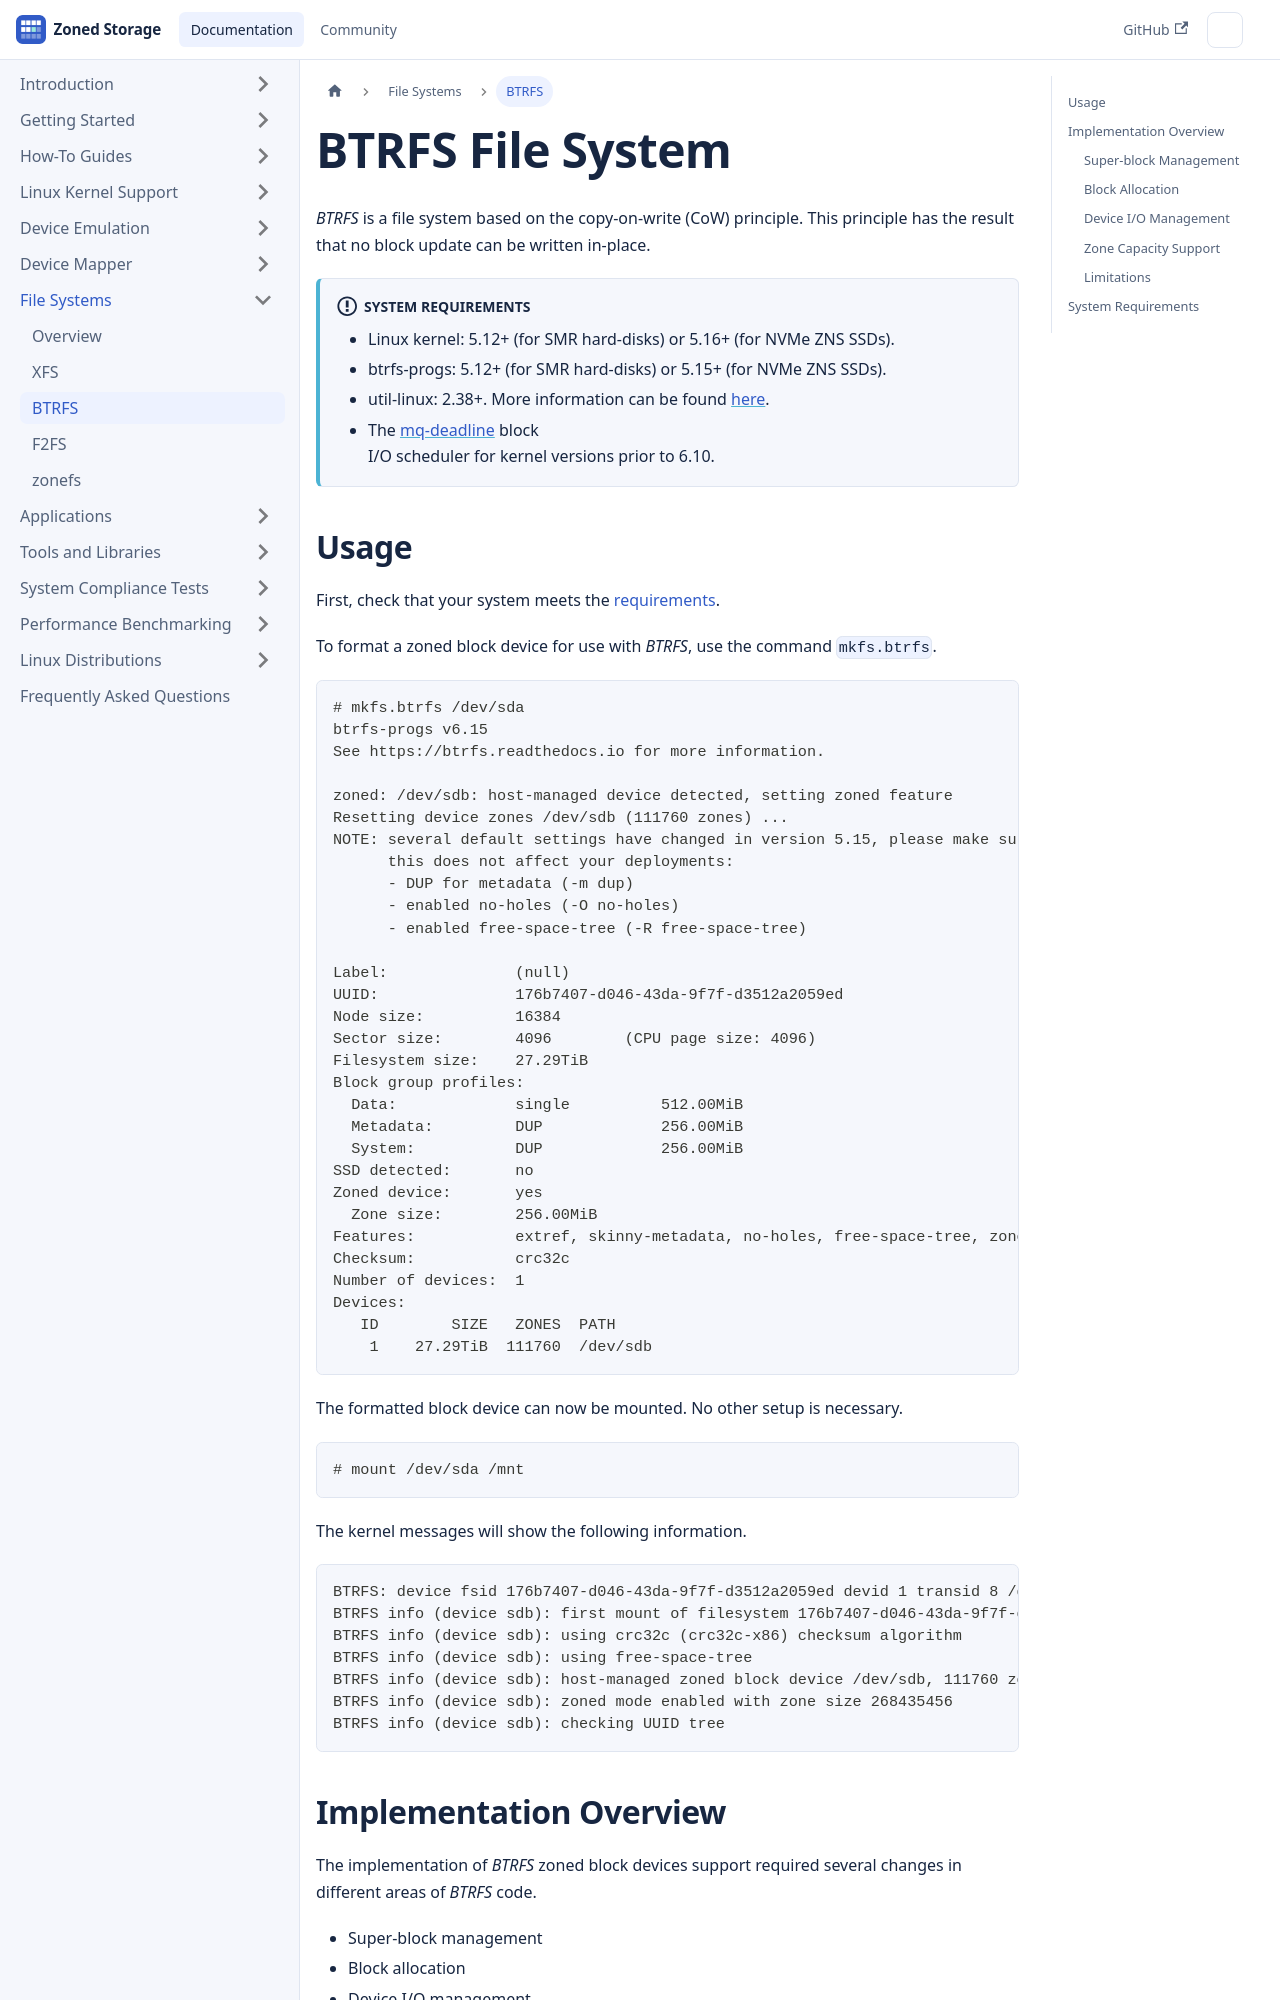

repository: westerndigitalcorporation/zonedstorage.io · page: docs/filesystems/btrfs.html · generator: docusaurus

---
id: btrfs
title: BTRFS
sidebar_label: BTRFS
---

# BTRFS File System

*BTRFS* is a file system based on the copy-on-write (CoW) principle. This
principle has the result that no block update can be written in-place. 

:::info System Requirements
- Linux kernel: 5.12+ (for SMR hard-disks) or 5.16+ (for NVMe ZNS SSDs).
- btrfs-progs: 5.12+ (for SMR hard-disks) or 5.15+ (for NVMe ZNS SSDs).
- util-linux: 2.38+. More information can be found [here](/docs/tools/util-linux).
- The [mq-deadline](/docs/linux/sched#block-io-scheduler-configuration) block   
  I/O scheduler for kernel versions prior to 6.10.
:::

## Usage

First, check that your system meets the
[requirements](/docs/filesystems/btrfs#system-requirements).

To format a zoned block device for use with *BTRFS*, use the command
`mkfs.btrfs`.

```plaintext
# mkfs.btrfs /dev/sda
btrfs-progs v6.15
See https://btrfs.readthedocs.io for more information.

zoned: /dev/sdb: host-managed device detected, setting zoned feature
Resetting device zones /dev/sdb (111760 zones) ...
NOTE: several default settings have changed in version 5.15, please make sure
      this does not affect your deployments:
      - DUP for metadata (-m dup)
      - enabled no-holes (-O no-holes)
      - enabled free-space-tree (-R free-space-tree)

Label:              (null)
UUID:               176b7407-d046-43da-9f7f-d3512a2059ed
Node size:          16384
Sector size:        4096	(CPU page size: 4096)
Filesystem size:    27.29TiB
Block group profiles:
  Data:             single          512.00MiB
  Metadata:         DUP             256.00MiB
  System:           DUP             256.00MiB
SSD detected:       no
Zoned device:       yes
  Zone size:        256.00MiB
Features:           extref, skinny-metadata, no-holes, free-space-tree, zoned
Checksum:           crc32c
Number of devices:  1
Devices:
   ID        SIZE   ZONES  PATH
    1    27.29TiB  111760  /dev/sdb
```

The formatted block device can now be mounted. No other setup is necessary.

```plaintext
# mount /dev/sda /mnt
```

The kernel messages will show the following information.

```plaintext
BTRFS: device fsid 176b7407-d046-43da-9f7f-d3512a2059ed devid 1 transid 8 /dev/sda (8:16) scanned by mount (3654)
BTRFS info (device sdb): first mount of filesystem 176b7407-d046-43da-9f7f-d3512a2059ed
BTRFS info (device sdb): using crc32c (crc32c-x86) checksum algorithm
BTRFS info (device sdb): using free-space-tree
BTRFS info (device sdb): host-managed zoned block device /dev/sdb, 111760 zones of 268435456 bytes
BTRFS info (device sdb): zoned mode enabled with zone size 268435456
BTRFS info (device sdb): checking UUID tree
```

## Implementation Overview

The implementation of *BTRFS* zoned block devices support required several
changes in different areas of *BTRFS* code.

- Super-block management
- Block allocation
- Device I/O management
